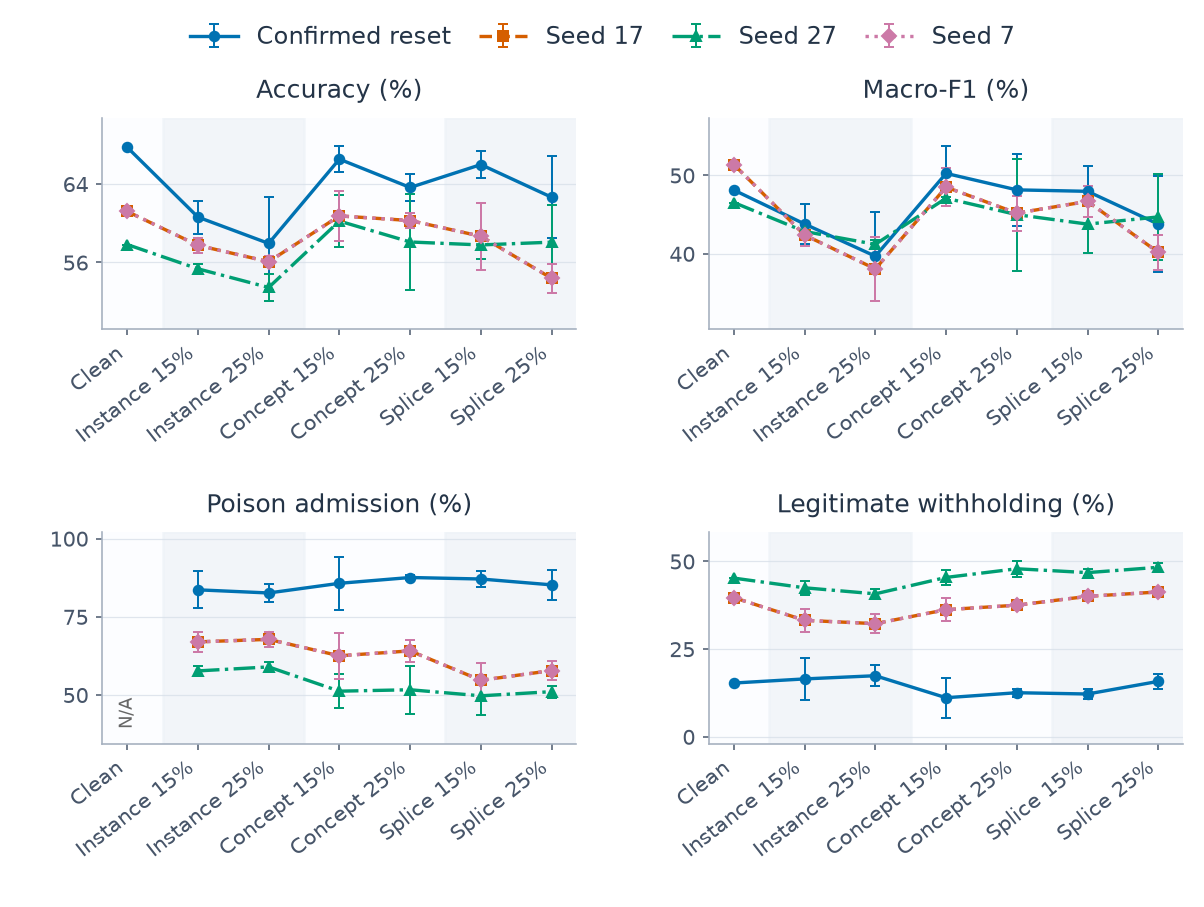

Source data for this figure (header and first rows):
category, series, metric, mean, sd, runs, defined
0, confirmed, clean_withhold_rate, 0.153, , 1, 1
0, confirmed, host_accuracy, 0.6774, , 1, 1
0, confirmed, host_macro_f1, 0.4812, , 1, 1
0, confirmed, poison_admission_rate, , , 1, 0
0, q_alarm_persistence_17, clean_withhold_rate, 0.3965, , 1, 1
0, q_alarm_persistence_17, host_accuracy, 0.612, , 1, 1
0, q_alarm_persistence_17, host_macro_f1, 0.5138, , 1, 1
0, q_alarm_persistence_17, poison_admission_rate, , , 1, 0
0, q_alarm_persistence_27, clean_withhold_rate, 0.4522, , 1, 1
0, q_alarm_persistence_27, host_accuracy, 0.5783, , 1, 1
0, q_alarm_persistence_27, host_macro_f1, 0.4653, , 1, 1
0, q_alarm_persistence_27, poison_admission_rate, , , 1, 0
0, q_alarm_persistence_7, clean_withhold_rate, 0.3965, , 1, 1
0, q_alarm_persistence_7, host_accuracy, 0.612, , 1, 1
0, q_alarm_persistence_7, host_macro_f1, 0.5138, , 1, 1
0, q_alarm_persistence_7, poison_admission_rate, , , 1, 0
1, confirmed, clean_withhold_rate, 0.1647, 0.05915, 3, 3
1, confirmed, host_accuracy, 0.6062, 0.01685, 3, 3
1, confirmed, host_macro_f1, 0.4379, 0.02498, 3, 3
1, confirmed, poison_admission_rate, 0.836, 0.05922, 3, 3
1, q_alarm_persistence_17, clean_withhold_rate, 0.3318, 0.03301, 3, 3
1, q_alarm_persistence_17, host_accuracy, 0.5774, 0.007484, 3, 3
1, q_alarm_persistence_17, host_macro_f1, 0.4238, 0.01367, 3, 3
1, q_alarm_persistence_17, poison_admission_rate, 0.6696, 0.03296, 3, 3
1, q_alarm_persistence_27, clean_withhold_rate, 0.4245, 0.01913, 3, 3
1, q_alarm_persistence_27, host_accuracy, 0.5535, 0.004431, 3, 3
1, q_alarm_persistence_27, host_macro_f1, 0.4284, 0.001526, 3, 3
1, q_alarm_persistence_27, poison_admission_rate, 0.5767, 0.01517, 3, 3
1, q_alarm_persistence_7, clean_withhold_rate, 0.3318, 0.03301, 3, 3
1, q_alarm_persistence_7, host_accuracy, 0.5774, 0.007484, 3, 3
1, q_alarm_persistence_7, host_macro_f1, 0.4238, 0.01367, 3, 3
1, q_alarm_persistence_7, poison_admission_rate, 0.6696, 0.03296, 3, 3
2, confirmed, clean_withhold_rate, 0.1739, 0.03053, 3, 3
2, confirmed, host_accuracy, 0.5794, 0.04768, 3, 3
2, confirmed, host_macro_f1, 0.3968, 0.05662, 3, 3
2, confirmed, poison_admission_rate, 0.8259, 0.02971, 3, 3
2, q_alarm_persistence_17, clean_withhold_rate, 0.3223, 0.0269, 3, 3
2, q_alarm_persistence_17, host_accuracy, 0.5607, 0.005403, 3, 3
2, q_alarm_persistence_17, host_macro_f1, 0.3806, 0.04131, 3, 3
2, q_alarm_persistence_17, poison_admission_rate, 0.6776, 0.02471, 3, 3
2, q_alarm_persistence_27, clean_withhold_rate, 0.4073, 0.01403, 3, 3
2, q_alarm_persistence_27, host_accuracy, 0.5345, 0.01408, 3, 3
2, q_alarm_persistence_27, host_macro_f1, 0.412, 0.006061, 3, 3
2, q_alarm_persistence_27, poison_admission_rate, 0.5895, 0.01587, 3, 3
2, q_alarm_persistence_7, clean_withhold_rate, 0.3223, 0.0269, 3, 3
2, q_alarm_persistence_7, host_accuracy, 0.5607, 0.005403, 3, 3
2, q_alarm_persistence_7, host_macro_f1, 0.3806, 0.04131, 3, 3
2, q_alarm_persistence_7, poison_admission_rate, 0.6776, 0.02471, 3, 3
3, confirmed, clean_withhold_rate, 0.1112, 0.05646, 3, 3
3, confirmed, host_accuracy, 0.6653, 0.0136, 3, 3
3, confirmed, host_macro_f1, 0.5025, 0.03517, 3, 3
3, confirmed, poison_admission_rate, 0.8568, 0.08539, 3, 3
3, q_alarm_persistence_17, clean_withhold_rate, 0.3621, 0.03366, 3, 3
3, q_alarm_persistence_17, host_accuracy, 0.6074, 0.02577, 3, 3
3, q_alarm_persistence_17, host_macro_f1, 0.4849, 0.0243, 3, 3
3, q_alarm_persistence_17, poison_admission_rate, 0.625, 0.07376, 3, 3
3, q_alarm_persistence_27, clean_withhold_rate, 0.4541, 0.02066, 3, 3
3, q_alarm_persistence_27, host_accuracy, 0.6021, 0.02668, 3, 3
3, q_alarm_persistence_27, host_macro_f1, 0.4708, 0.00187, 3, 3
3, q_alarm_persistence_27, poison_admission_rate, 0.512, 0.05529, 3, 3
... 52 more rows
